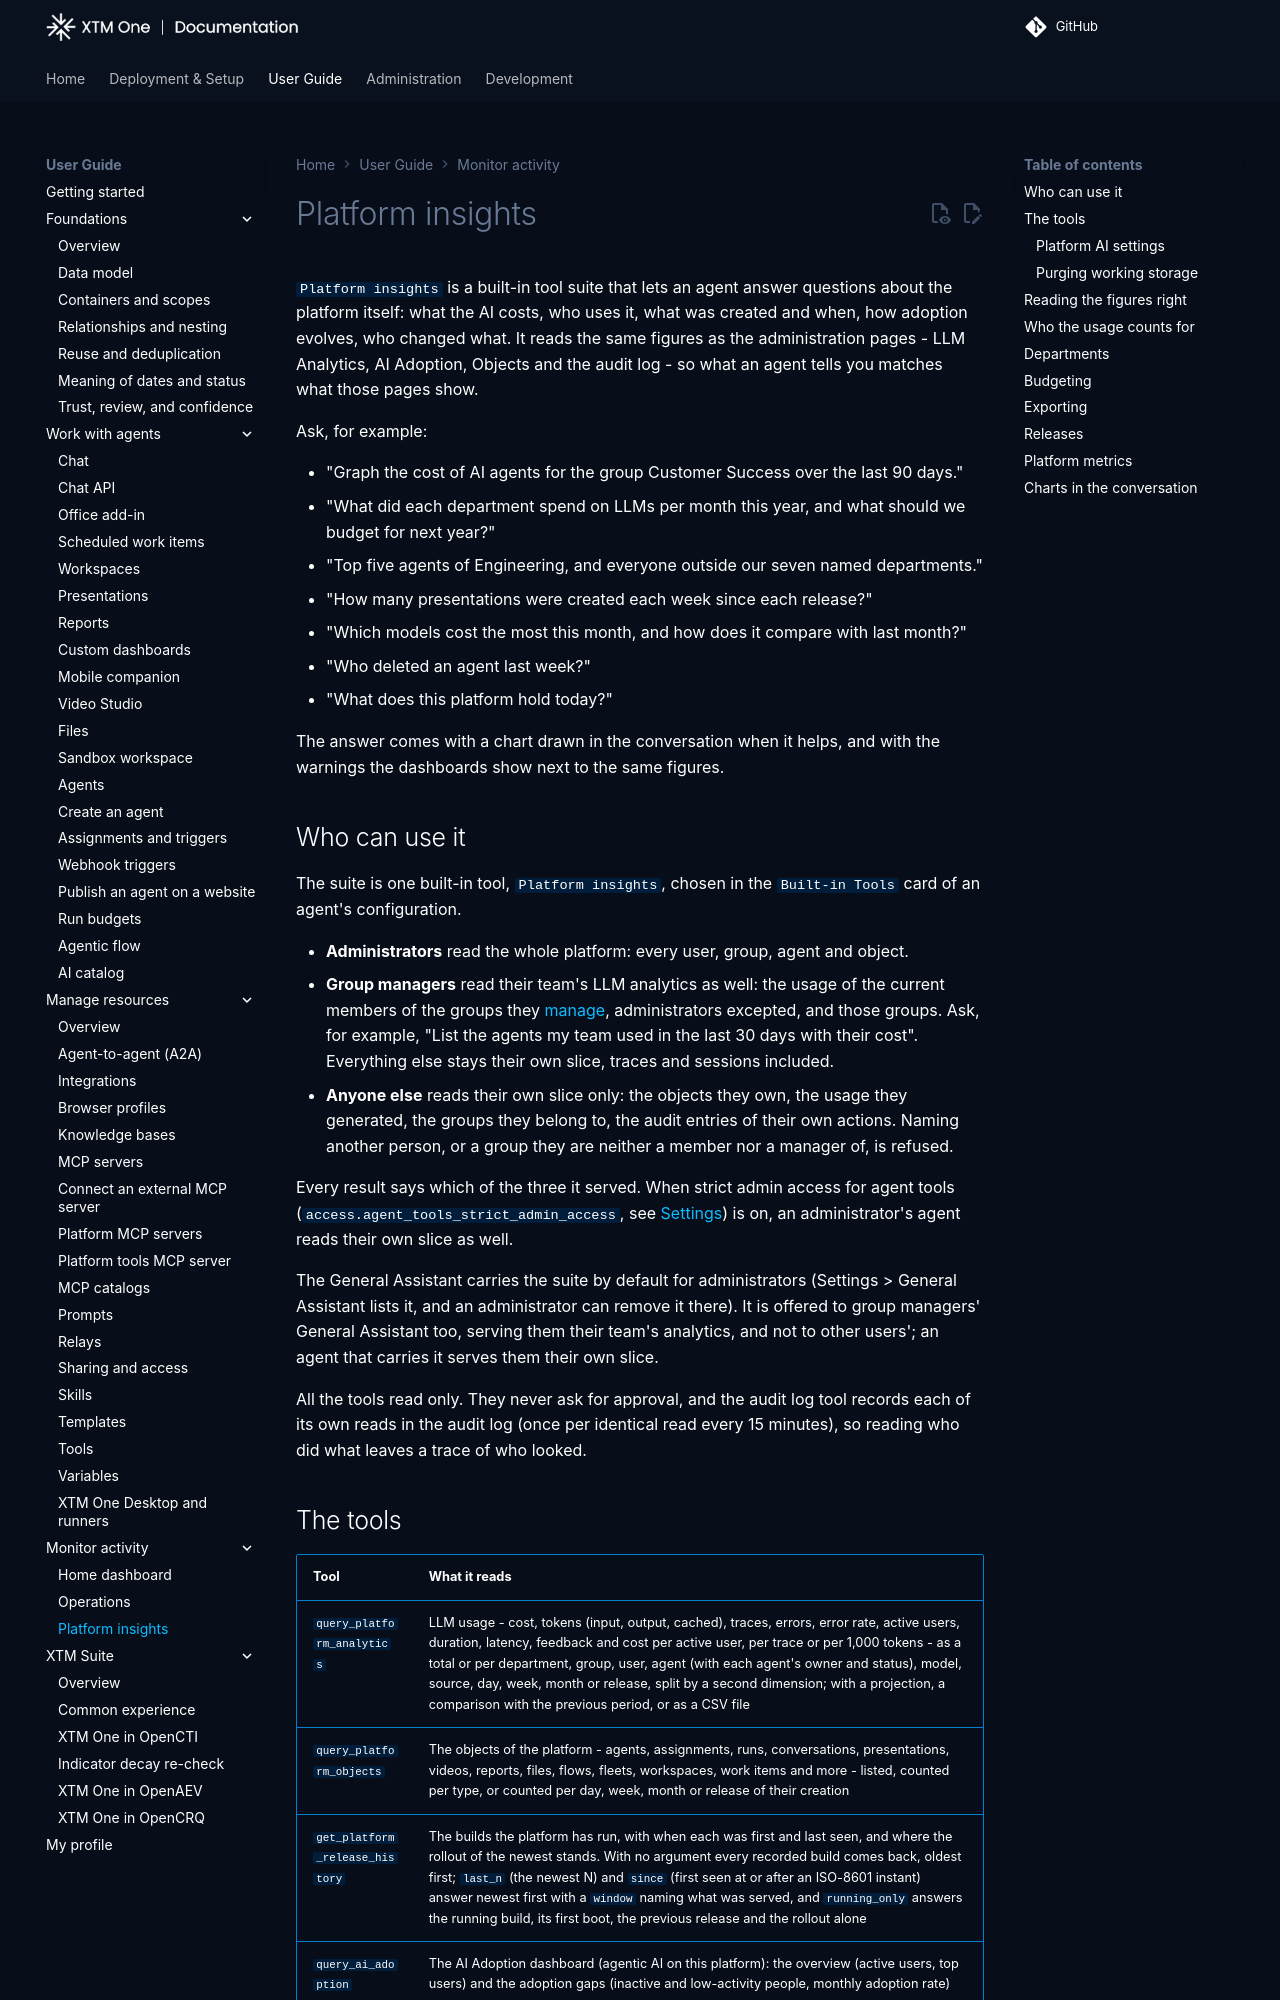

repository: XTM-One-Platform/xtm-one · page: 1.261112.0/usage/platform-insights/index.html · generator: mkdocs

# Platform insights

`Platform insights` is a built-in tool suite that lets an agent answer questions about the platform itself: what the AI costs, who uses it, what was created and when, how adoption evolves, who changed what. It reads the same figures as the administration pages - LLM Analytics, AI Adoption, Objects and the audit log - so what an agent tells you matches what those pages show.

Ask, for example:

- "Graph the cost of AI agents for the group Customer Success over the last 90 days."
- "What did each department spend on LLMs per month this year, and what should we budget for next year?"
- "Top five agents of Engineering, and everyone outside our seven named departments."
- "How many presentations were created each week since each release?"
- "Which models cost the most this month, and how does it compare with last month?"
- "Who deleted an agent last week?"
- "What does this platform hold today?"

The answer comes with a chart drawn in the conversation when it helps, and with the warnings the dashboards show next to the same figures.

## Who can use it

The suite is one built-in tool, `Platform insights`, chosen in the `Built-in Tools` card of an agent's configuration.

- **Administrators** read the whole platform: every user, group, agent and object.
- **Group managers** read their team's LLM analytics as well: the usage of the current members of the groups they [manage](../deployment/monitoring.md#group-managers), administrators excepted, and those groups. Ask, for example, "List the agents my team used in the last 30 days with their cost". Everything else stays their own slice, traces and sessions included.
- **Anyone else** reads their own slice only: the objects they own, the usage they generated, the groups they belong to, the audit entries of their own actions. Naming another person, or a group they are neither a member nor a manager of, is refused.

Every result says which of the three it served. When strict admin access for agent tools (`access.agent_tools_strict_admin_access`, see [Settings](../administration/settings.md)) is on, an administrator's agent reads their own slice as well.

The General Assistant carries the suite by default for administrators (Settings > General Assistant lists it, and an administrator can remove it there). It is offered to group managers' General Assistant too, serving them their team's analytics, and not to other users'; an agent that carries it serves them their own slice.

All the tools read only. They never ask for approval, and the audit log tool records each of its own reads in the audit log (once per identical read every 15 minutes), so reading who did what leaves a trace of who looked.
